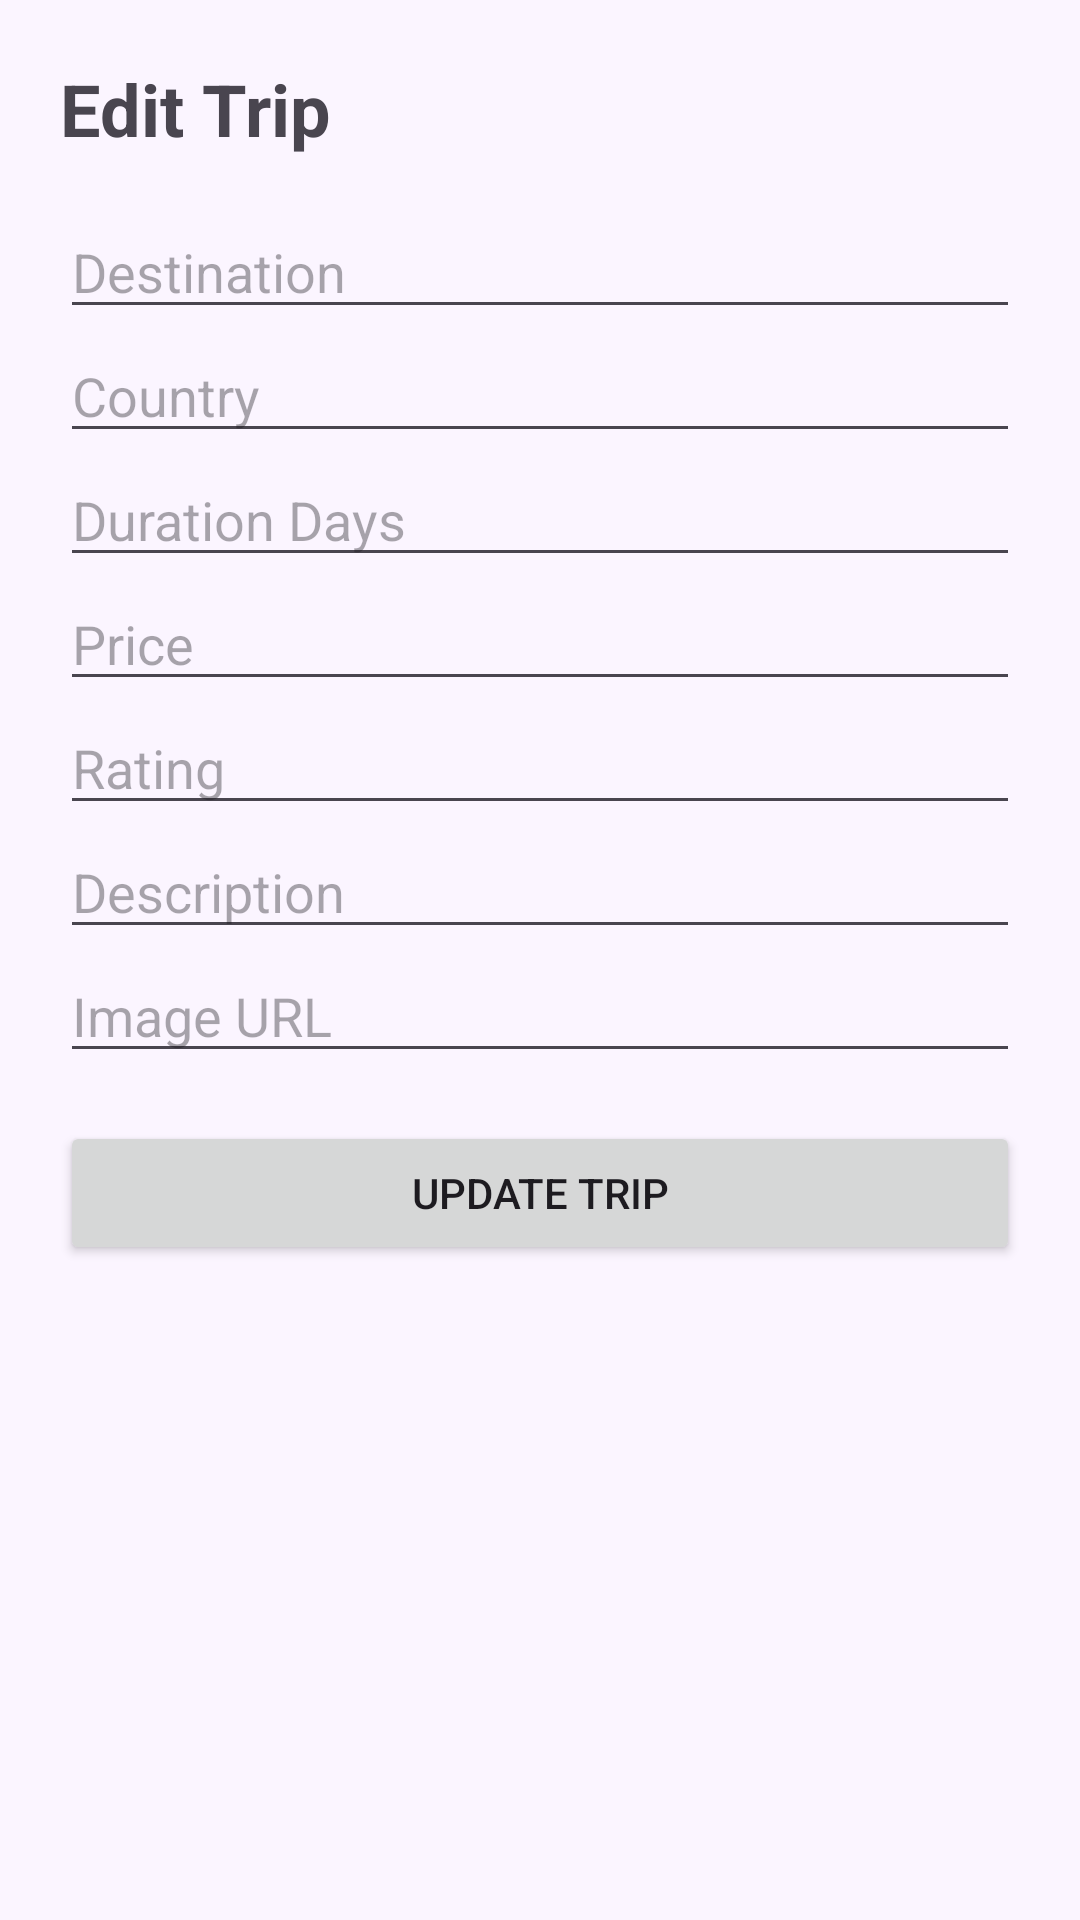

Layout XML and referenced resources for this Android screen:
<!-- AndroidManifest.xml: application theme Theme.Travelplanner -->
<!-- res/layout/activity_admin_edit_trip.xml -->
<?xml version="1.0" encoding="utf-8"?>
<ScrollView xmlns:android="http://schemas.android.com/apk/res/android"
    android:layout_width="match_parent"
    android:layout_height="match_parent"
    android:background="#FBF5FF">

    <LinearLayout
        android:layout_width="match_parent"
        android:layout_height="wrap_content"
        android:orientation="vertical"
        android:padding="20dp">

        <TextView
            android:layout_width="wrap_content"
            android:layout_height="wrap_content"
            android:text="Edit Trip"
            android:textSize="24sp"
            android:textStyle="bold"
            android:layout_marginBottom="16dp"/>

        <EditText
            android:id="@+id/etDestination"
            android:layout_width="match_parent"
            android:layout_height="wrap_content"
            android:hint="Destination"/>

        <EditText
            android:id="@+id/etCountry"
            android:layout_width="match_parent"
            android:layout_height="wrap_content"
            android:hint="Country"/>

        <EditText
            android:id="@+id/etDuration"
            android:layout_width="match_parent"
            android:layout_height="wrap_content"
            android:hint="Duration Days"
            android:inputType="number"/>

        <EditText
            android:id="@+id/etPrice"
            android:layout_width="match_parent"
            android:layout_height="wrap_content"
            android:hint="Price"
            android:inputType="numberDecimal"/>

        <EditText
            android:id="@+id/etRating"
            android:layout_width="match_parent"
            android:layout_height="wrap_content"
            android:hint="Rating"
            android:inputType="numberDecimal"/>

        <EditText
            android:id="@+id/etDescription"
            android:layout_width="match_parent"
            android:layout_height="wrap_content"
            android:hint="Description"/>

        <EditText
            android:id="@+id/etImage"
            android:layout_width="match_parent"
            android:layout_height="wrap_content"
            android:hint="Image URL"/>

        <Button
            android:id="@+id/btnUpdateTrip"
            android:layout_width="match_parent"
            android:layout_height="wrap_content"
            android:text="Update Trip"
            android:layout_marginTop="16dp"/>

    </LinearLayout>
</ScrollView>
<!-- resources referenced by this layout -->
<resources>
  <style name="Theme.Travelplanner" parent="Base.Theme.Travelplanner" />
  <style name="Base.Theme.Travelplanner" parent="Theme.Material3.DayNight.NoActionBar">
  
          <item name="colorPrimary">@color/primary_color</item>
          <item name="colorSecondary">@color/accent_color</item>
  
      </style>
  <color name="primary_color">#2FA084</color>
  <color name="accent_color">#6FCF97</color>
</resources>
